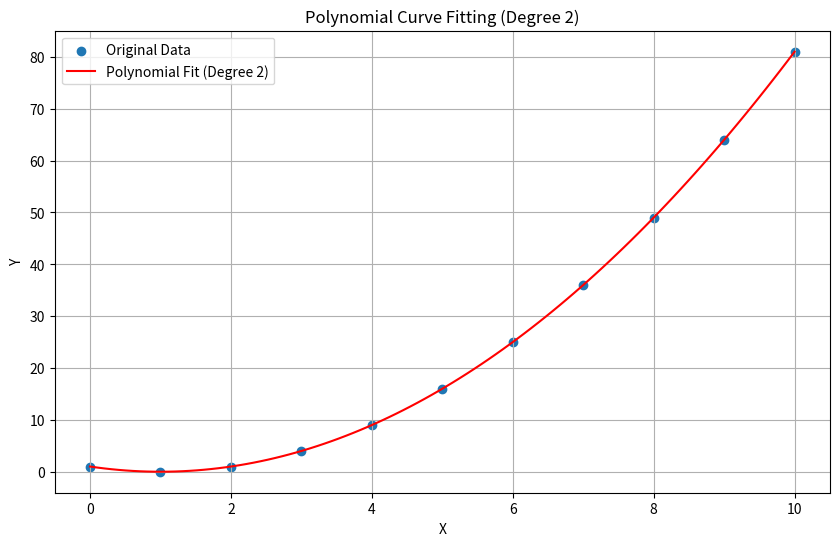
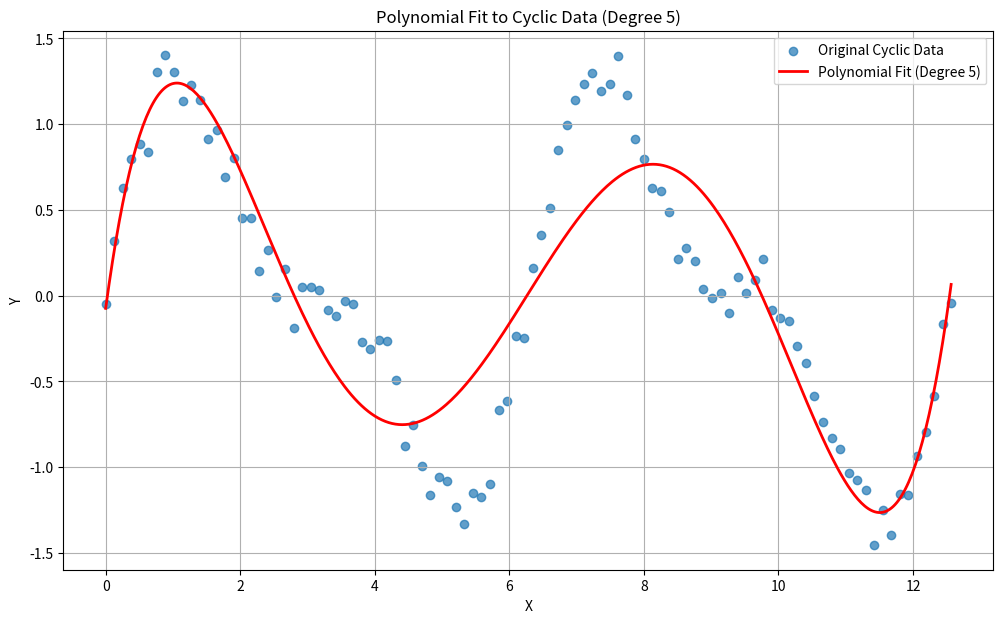
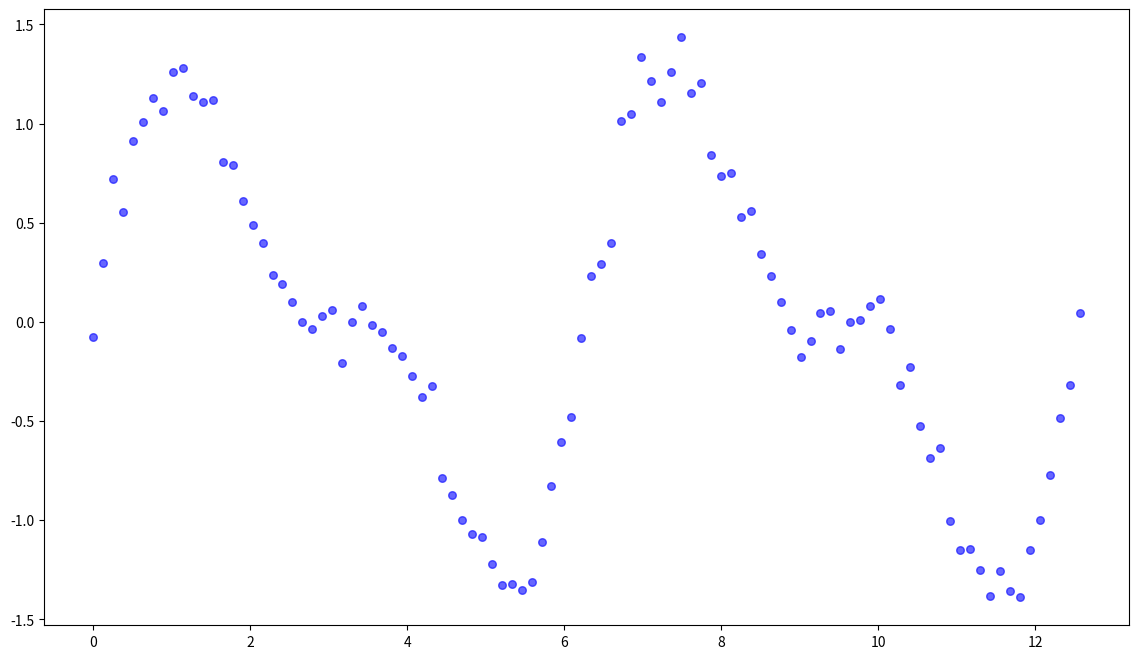
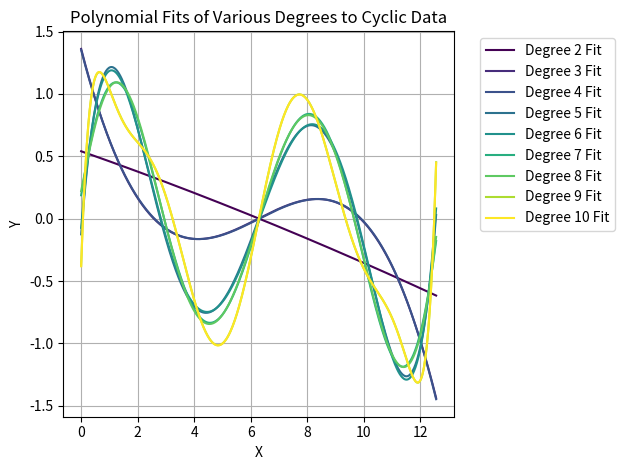

Write the Python code that produced these figures, in order.
import numpy as np
import matplotlib.pyplot as plt

# Sample data
x_data = np.array([0, 1, 2, 3, 4, 5, 6, 7, 8, 9, 10])
y_data = np.array([1, 0, 1, 4, 9, 16, 25, 36, 49, 64, 81])


# Fit a 2nd degree polynomial
degree = 2
coefficients = np.polyfit(x_data, y_data, degree)

# Create a polynomial function from the coefficients
polynomial = np.poly1d(coefficients)

# Generate points for the fitted curve
x_fit = np.linspace(min(x_data), max(x_data), 100)
y_fit = polynomial(x_fit)

# Plot the original data and the fitted polynomial
plt.figure(figsize=(10, 6))
plt.scatter(x_data, y_data, label='Original Data')
plt.plot(x_fit, y_fit, color='red', label=f'Polynomial Fit (Degree {degree})')
plt.title(f'Polynomial Curve Fitting (Degree {degree})')
plt.xlabel('X')
plt.ylabel('Y')
plt.legend()
plt.grid(True)
plt.show()

print(f"Polynomial coefficients: {coefficients}")
print(f"Fitted polynomial function:\n{polynomial}")

import numpy as np
import matplotlib.pyplot as plt

# Generate x values
x_cyclic = np.linspace(0, 4 * np.pi, 100)

# Generate y values with a cyclic pattern and some noise
y_cyclic = np.sin(x_cyclic) + 0.5 * np.sin(2 * x_cyclic) + np.random.normal(0, 0.1, len(x_cyclic))

# --- Set the polynomial degree here ---
degree = 5 # Try changing this value (e.g., 2, 5, 10, 20) to see different fits

# Fit a polynomial to the cyclic data
coefficients_cyclic = np.polyfit(x_cyclic, y_cyclic, degree)
polynomial_cyclic = np.poly1d(coefficients_cyclic)

# Generate points for the fitted curve
x_fit_cyclic = np.linspace(min(x_cyclic), max(x_cyclic), 500)
y_fit_cyclic = polynomial_cyclic(x_fit_cyclic)

# Plot the original data and the fitted polynomial
plt.figure(figsize=(12, 7))
plt.scatter(x_cyclic, y_cyclic, label='Original Cyclic Data', alpha=0.7)
plt.plot(x_fit_cyclic, y_fit_cyclic, color='red', linewidth=2, label=f'Polynomial Fit (Degree {degree})')
plt.title(f'Polynomial Fit to Cyclic Data (Degree {degree})')
plt.xlabel('X')
plt.ylabel('Y')
plt.legend()
plt.grid(True)
plt.show()

print(f"Polynomial coefficients (Degree {degree}):\n{coefficients_cyclic}")
print(f"Fitted polynomial function (Degree {degree}):\n{polynomial_cyclic}")

# Re-generate x and y values for cyclic data (consistent with previous cell)
x_cyclic = np.linspace(0, 4 * np.pi, 100)
y_cyclic = np.sin(x_cyclic) + 0.5 * np.sin(2 * x_cyclic) + np.random.normal(0, 0.1, len(x_cyclic))
plt.figure(figsize=(14, 8))
plt.scatter(x_cyclic, y_cyclic, label='Original Cyclic Data', alpha=0.6, color='blue', s=30)

# Define the degrees to plot
degrees_to_plot = [2, 3, 4, 5, 6, 7, 8, 9, 10]
colors = plt.cm.get_cmap('viridis', len(degrees_to_plot))

x_fit_range = np.linspace(min(x_cyclic), max(x_cyclic), 500)

for i, degree in enumerate(degrees_to_plot):
    # Fit a polynomial
    coefficients = np.polyfit(x_cyclic, y_cyclic, degree)
    polynomial = np.poly1d(coefficients)

    # Generate points for the fitted curve
    y_fit = polynomial(x_fit_range)

    # Plot the fitted polynomial
    plt.plot(x_fit_range, y_fit, color=colors(i), linewidth=1.5, label=f'Degree {degree} Fit')

plt.title('Polynomial Fits of Various Degrees to Cyclic Data')
plt.xlabel('X')
plt.ylabel('Y')
plt.legend(bbox_to_anchor=(1.05, 1), loc='upper left')
plt.grid(True)
plt.tight_layout()
plt.show()
